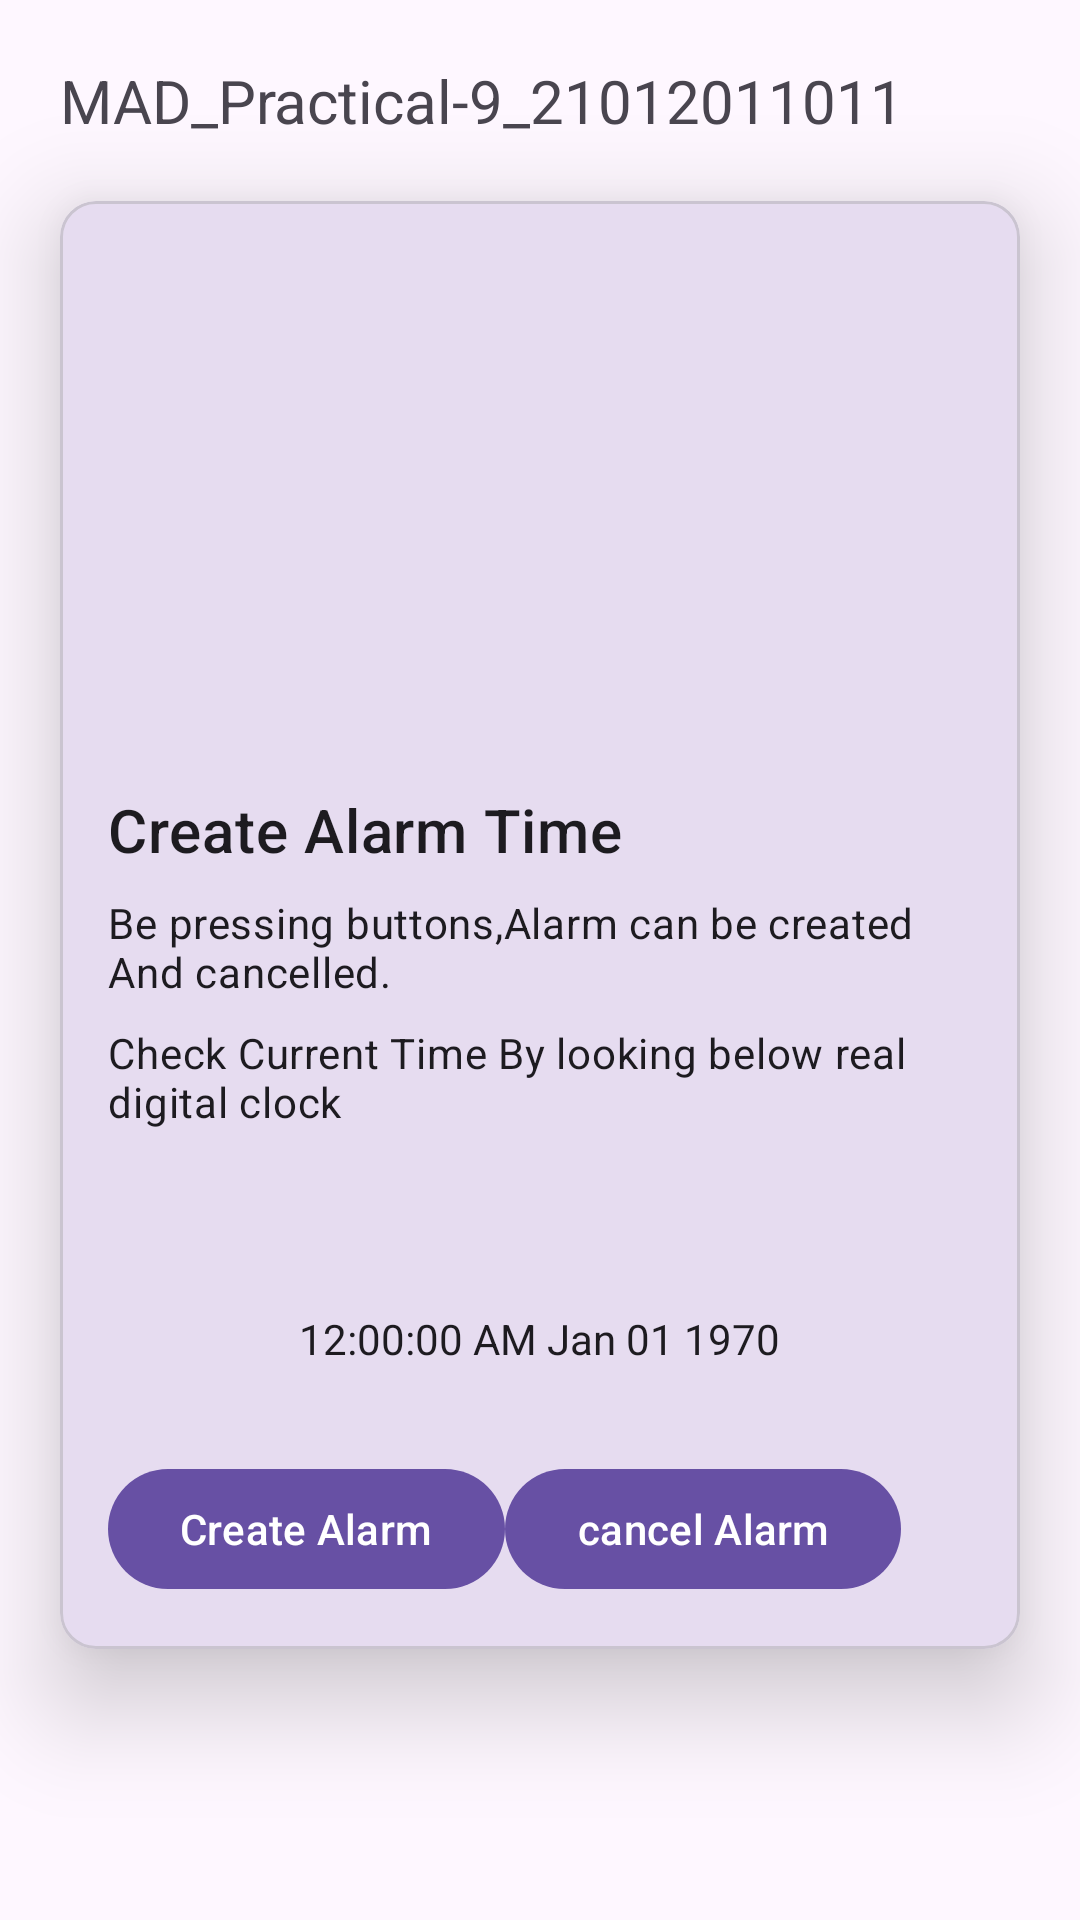

Write the Android layout XML for this screen, with the resource values it uses.
<!-- AndroidManifest.xml: application theme Theme.MAD_Practical9_21012011011 -->
<!-- res/layout/activity_main.xml -->
<?xml version="1.0" encoding="utf-8"?>
<androidx.constraintlayout.widget.ConstraintLayout xmlns:android="http://schemas.android.com/apk/res/android"
    xmlns:app="http://schemas.android.com/apk/res-auto"
    xmlns:tools="http://schemas.android.com/tools"
    android:layout_width="match_parent"
    android:layout_height="match_parent"
    tools:context=".MainActivity">

    <TextView

        android:id="@+id/textView3"
        android:layout_width="wrap_content"
        android:layout_height="wrap_content"
        android:layout_margin="20dp"
        android:text="@string/app_name"
        android:textSize="20sp"
        app:layout_constraintStart_toStartOf="parent"
        app:layout_constraintTop_toTopOf="parent" />

    <com.google.android.material.card.MaterialCardView
        android:id="@+id/card1"
        android:layout_width="match_parent"
        android:layout_height="wrap_content"

        android:layout_margin="20dp"
        app:cardElevation="20dp"
        app:layout_constraintEnd_toEndOf="parent"
        app:layout_constraintStart_toStartOf="parent"
        app:layout_constraintTop_toBottomOf="@+id/textView3">

        <LinearLayout
            android:layout_width="match_parent"
            android:layout_height="wrap_content"
            android:orientation="vertical">


            <ImageView
                android:id="@+id/image1"
                android:layout_width="match_parent"
                android:layout_height="180dp"
                android:scaleType="fitXY"
                />

            <LinearLayout
                android:layout_width="match_parent"
                android:layout_height="wrap_content"
                android:orientation="vertical"
                android:padding="16dp">

                <TextView
                    android:layout_width="wrap_content"
                    android:layout_height="wrap_content"
                    android:text="Create Alarm Time"
                    android:textAppearance="?attr/textAppearanceHeadline6" />

                <TextView
                    android:layout_width="wrap_content"
                    android:layout_height="wrap_content"
                    android:layout_marginTop="8dp"
                    android:text="Be pressing buttons,Alarm can be created And cancelled."
                    android:textAppearance="?attr/textAppearanceBody2" />

                <TextView
                    android:layout_width="wrap_content"
                    android:layout_height="wrap_content"
                    android:layout_marginTop="8dp"
                    android:text="Check Current Time By looking below real digital clock"
                    android:textAppearance="?attr/textAppearanceBody2" />

                <ImageView
                    android:id="@+id/image2"
                    android:layout_width="20dp"
                    android:layout_height="20dp"
                    android:scaleType="fitXY"
                    android:layout_marginTop="10dp"
                    android:layout_marginHorizontal="300dp"
                    />

                <TextClock
                    android:id="@+id/clocktime"
                    android:format12Hour="hh:mm:ss a MMM dd yyyy"
                    android:layout_width="wrap_content"
                    android:layout_height="wrap_content"
                    android:layout_gravity="center"
                    android:layout_margin="20dp"
                    android:padding="10dp"
                    android:textAlignment="center"/>

                <LinearLayout
                    android:layout_width="wrap_content"
                    android:layout_height="wrap_content">

                    <com.google.android.material.button.MaterialButton
                        android:id="@+id/CreateBtn"
                        android:layout_width="wrap_content"
                        android:layout_height="wrap_content"
                        android:text="Create Alarm"
                        app:icon="@drawable/baseline_add_alarm_24"/>

                    <com.google.android.material.button.MaterialButton
                        android:id="@+id/cancel_buttonBtn"
                        android:layout_width="wrap_content"
                        android:layout_height="wrap_content"
                        android:text="cancel Alarm"
                        app:icon="@drawable/baseline_alarm_off_24"
                        />

                </LinearLayout>


            </LinearLayout>
        </LinearLayout>
    </com.google.android.material.card.MaterialCardView>

</androidx.constraintlayout.widget.ConstraintLayout>
<!-- resources referenced by this layout -->
<resources>
  <string name="app_name">MAD_Practical-9_21012011011</string>
  <style name="Theme.MAD_Practical9_21012011011" parent="Base.Theme.MAD_Practical9_21012011011" />
  <style name="Base.Theme.MAD_Practical9_21012011011" parent="Theme.Material3.DayNight.NoActionBar">
          
          
      </style>
</resources>
